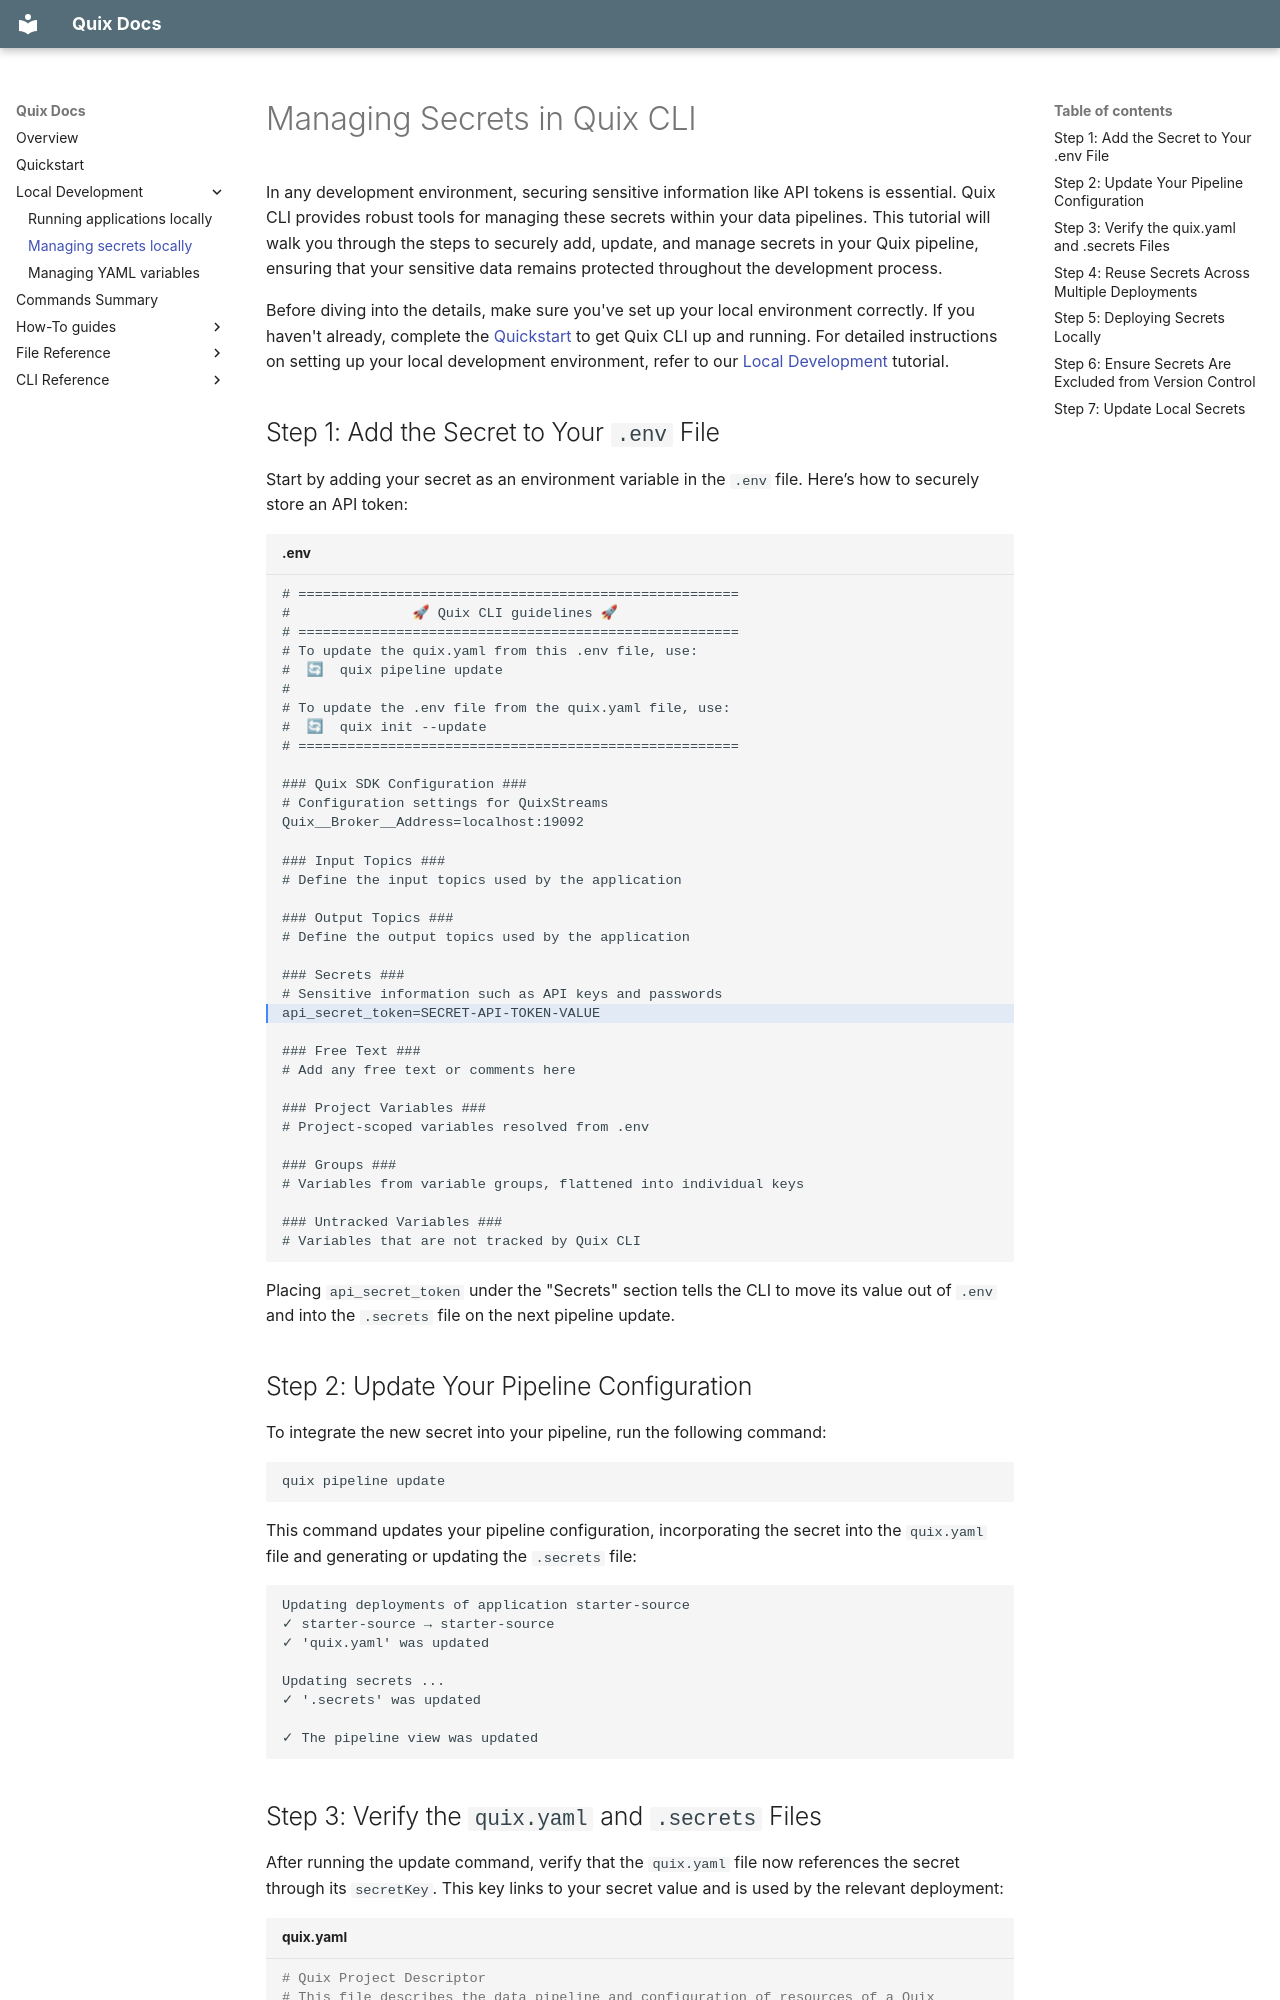

repository: quixio/quix-cli · page: local-development/local-secrets/index.html · generator: mkdocs

# Managing Secrets in Quix CLI

In any development environment, securing sensitive information like API tokens is essential. Quix CLI provides robust tools for managing these secrets within your data pipelines. This tutorial will walk you through the steps to securely add, update, and manage secrets in your Quix pipeline, ensuring that your sensitive data remains protected throughout the development process.

Before diving into the details, make sure you've set up your local environment correctly. If you haven't already, complete the [Quickstart](../cli-quickstart.md) to get Quix CLI up and running. For detailed instructions on setting up your local development environment, refer to our [Local Development](./local-debug.md) tutorial.

## Step 1: Add the Secret to Your `.env` File

Start by adding your secret as an environment variable in the `.env` file. Here’s how to securely store an API token:

```dotenv title=".env" hl_lines="23"
# ======================================================
#               🚀 Quix CLI guidelines 🚀
# ======================================================
# To update the quix.yaml from this .env file, use:
#  🔄  quix pipeline update
#
# To update the .env file from the quix.yaml file, use:
#  🔄  quix init --update
# ======================================================

### Quix SDK Configuration ###
# Configuration settings for QuixStreams
Quix__Broker__Address=localhost:19092

### Input Topics ###
# Define the input topics used by the application

### Output Topics ###
# Define the output topics used by the application

### Secrets ###
# Sensitive information such as API keys and passwords
api_secret_token=SECRET-API-TOKEN-VALUE

### Free Text ###
# Add any free text or comments here

### Project Variables ###
# Project-scoped variables resolved from .env

### Groups ###
# Variables from variable groups, flattened into individual keys

### Untracked Variables ###
# Variables that are not tracked by Quix CLI
```

Placing `api_secret_token` under the "Secrets" section tells the CLI to move its value out of `.env` and into the `.secrets` file on the next pipeline update.

## Step 2: Update Your Pipeline Configuration

To integrate the new secret into your pipeline, run the following command:

```bash
quix pipeline update
```

This command updates your pipeline configuration, incorporating the secret into the `quix.yaml` file and generating or updating the `.secrets` file:

```text
Updating deployments of application starter-source
✓ starter-source → starter-source 
✓ 'quix.yaml' was updated

Updating secrets ...
✓ '.secrets' was updated

✓ The pipeline view was updated
```
